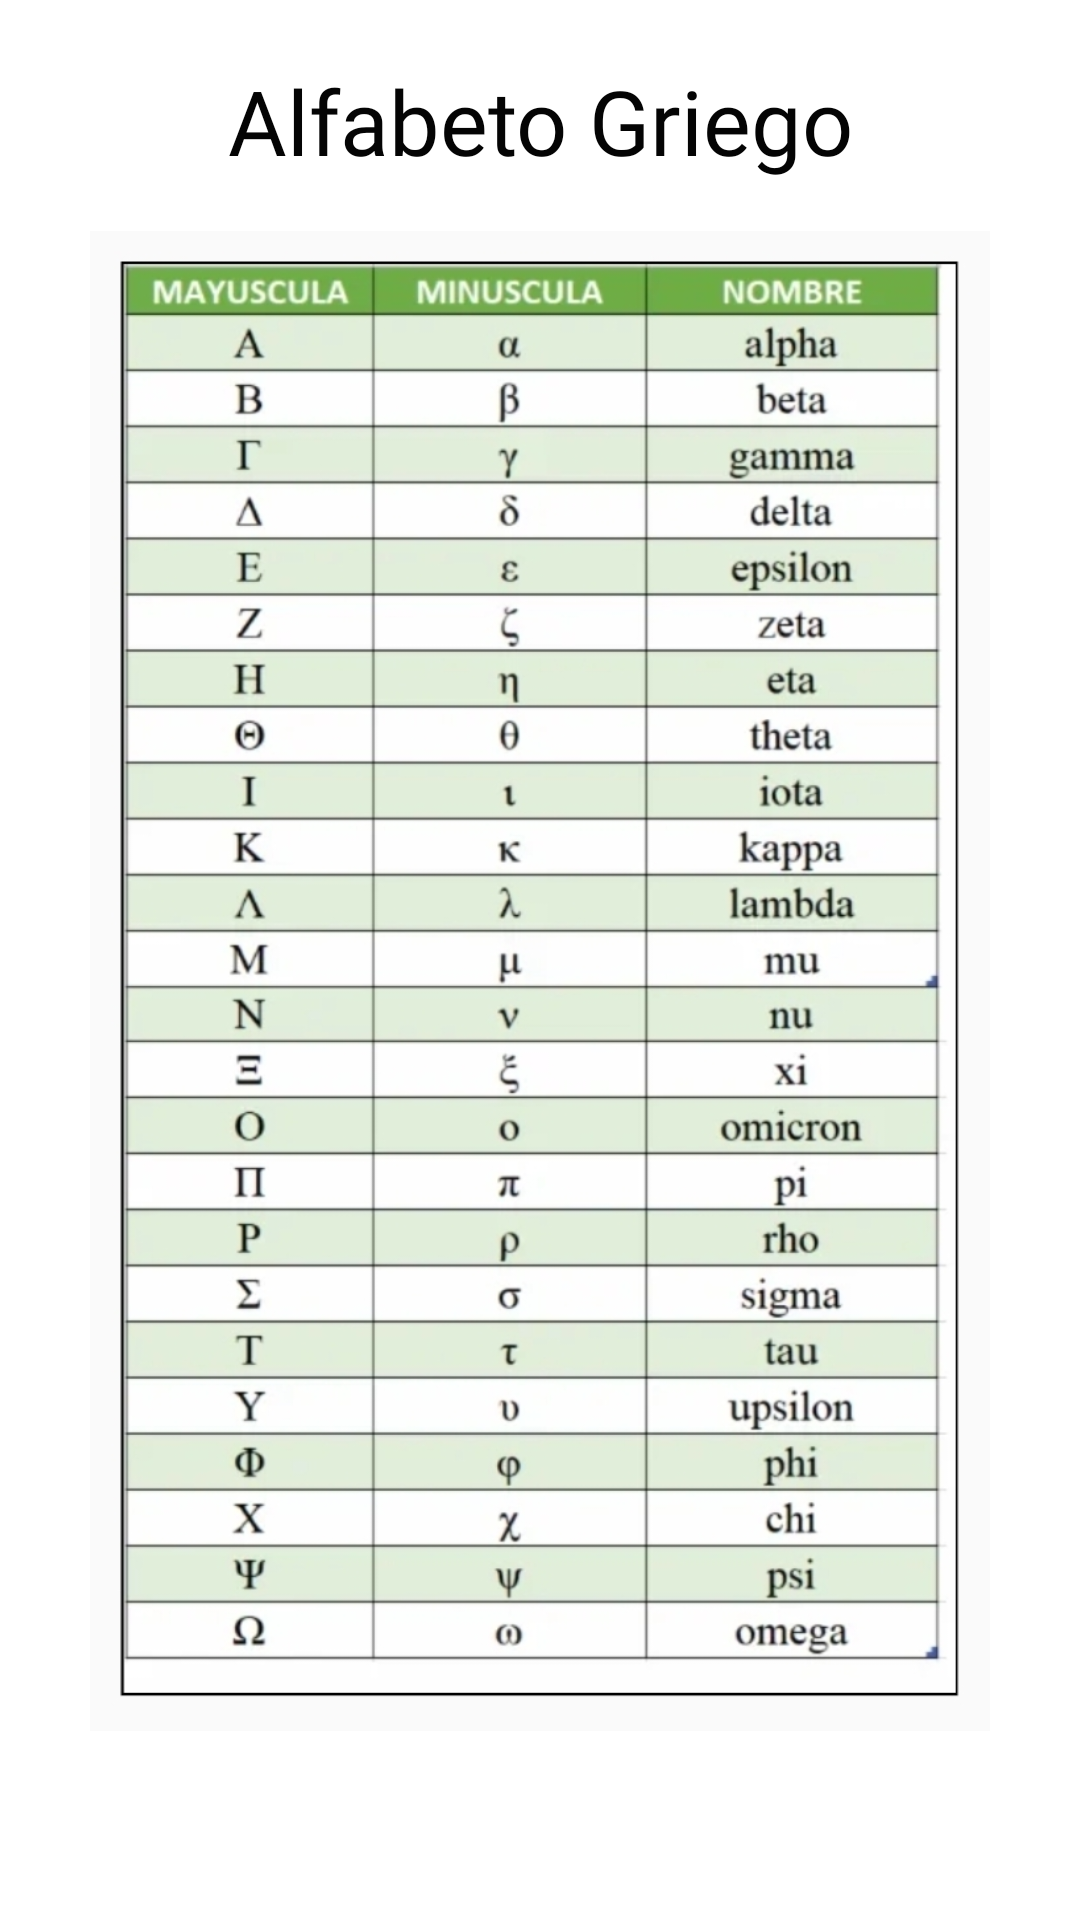

Produce the Android XML layout that renders to this screen, including the resource entries it uses.
<!-- AndroidManifest.xml: application theme Theme.Glames -->
<!-- res/layout/activity_herramientas_alfabeto.xml -->
<?xml version="1.0" encoding="utf-8"?>
<androidx.constraintlayout.widget.ConstraintLayout xmlns:android="http://schemas.android.com/apk/res/android"
    xmlns:app="http://schemas.android.com/apk/res-auto"
    xmlns:tools="http://schemas.android.com/tools"
    android:layout_width="match_parent"
    android:layout_height="match_parent"
    tools:context=".herramientas_alfabeto">

    <LinearLayout
    android:layout_width="match_parent"
    android:layout_height="match_parent"
    android:background="@color/white"
    android:orientation="vertical">

    <Space
        android:layout_width="15dp"
        android:layout_height="20dp" />

        <TextView
            android:id="@+id/textView4"
            android:layout_width="296dp"
            android:layout_height="57dp"
            android:layout_gravity="center"
            android:fontFamily="@font/alata"
            android:text="@string/txt_btnPantallaHerramientas_alfabeto"
            android:textAlignment="center"
            android:textColor="#040404"
            android:textSize="30dp" />

    <ImageView
        android:id="@+id/ima"
        android:layout_width="300dp"
        android:layout_height="500dp"
        android:layout_gravity="center"
        android:background="@drawable/htas_alfabeto"
        tools:ignore="MissingConstraints"
        tools:layout_editor_absoluteX="97dp"
        tools:layout_editor_absoluteY="112dp" />


</LinearLayout>

</androidx.constraintlayout.widget.ConstraintLayout>
<!-- resources referenced by this layout -->
<resources>
  <!-- drawable htas_alfabeto: jpg bitmap (drawable, 227884 bytes) -->
  <string name="txt_btnPantallaHerramientas_alfabeto">Alfabeto Griego</string>
  <style name="Theme.Glames" parent="Theme.MaterialComponents.DayNight.DarkActionBar">
          
          <item name="colorPrimary">@color/purple_500</item>
          <item name="colorPrimaryVariant">@color/purple_700</item>
          <item name="colorOnPrimary">@color/white</item>
          
          <item name="colorSecondary">@color/teal_200</item>
          <item name="colorSecondaryVariant">@color/teal_700</item>
          <item name="colorOnSecondary">@color/black</item>
          
          <item name="android:statusBarColor" tools:targetApi="l">?attr/colorPrimaryVariant</item>
          
      </style>
  <!-- not gathered from this repository: default colours our renderer supplied (Android Studio template values) -->
  <color name="purple_500">#FF6200EE</color>
  <color name="purple_700">#FF3700B3</color>
  <color name="teal_200">#FF03DAC5</color>
  <color name="teal_700">#FF018786</color>
  <color name="black">#FF000000</color>
  <color name="white">#FFFFFFFF</color>
</resources>
